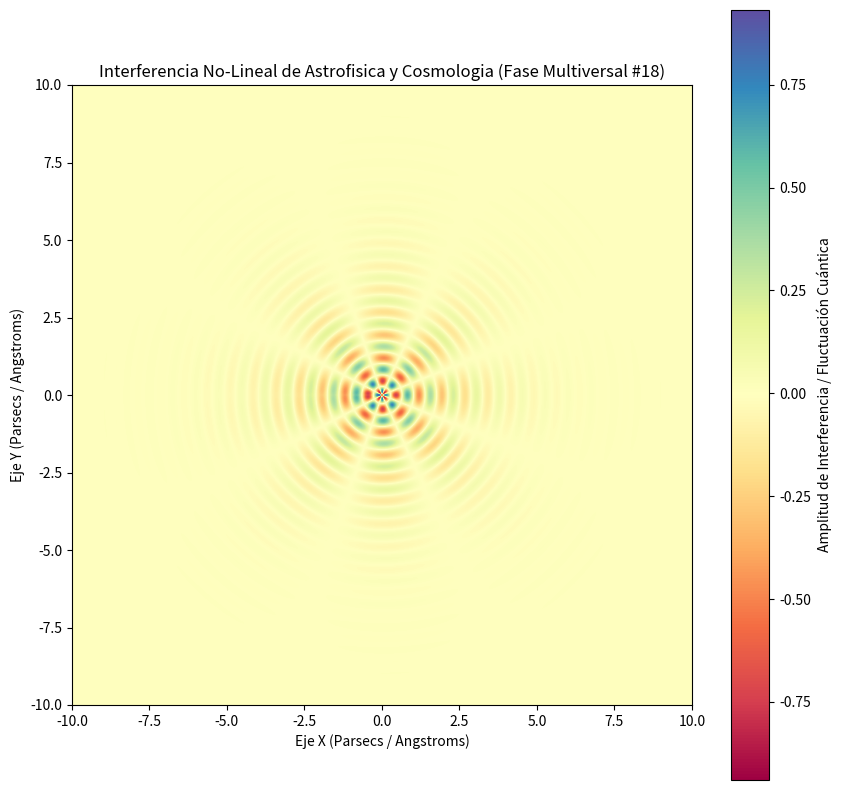

Recreate this plot in Python.
%matplotlib inline
# Simulación Multiversal: Astrofisica y Cosmologia - Variante 18
import numpy as np
import matplotlib.pyplot as plt

# Parámetros Físicos No-Lineales
omega_1 = 8.466
omega_2 = 4.133
lambda_decay = 0.636
phase_shift = 0.788

x = np.linspace(-10, 10, 800)
y = np.linspace(-10, 10, 800)
X, Y = np.meshgrid(x, y)

# Dinámica de Fluidos / Campos Tensor-Escalares (Fase Multiversal)
R = np.sqrt(X**2 + Y**2) + 1e-5
Z = (np.sin(omega_1 * R + phase_shift) * np.cos(omega_2 * np.arctan2(Y, X))) * np.exp(-lambda_decay * R)

plt.figure(figsize=(10, 10))
plt.imshow(Z, cmap='Spectral', extent=[-10, 10, -10, 10], origin='lower')
plt.colorbar(label='Amplitud de Interferencia / Fluctuación Cuántica')
plt.title(r'Interferencia No-Lineal de Astrofisica y Cosmologia (Fase Multiversal #18)')
plt.xlabel('Eje X (Parsecs / Angstroms)')
plt.ylabel('Eje Y (Parsecs / Angstroms)')
plt.show()
